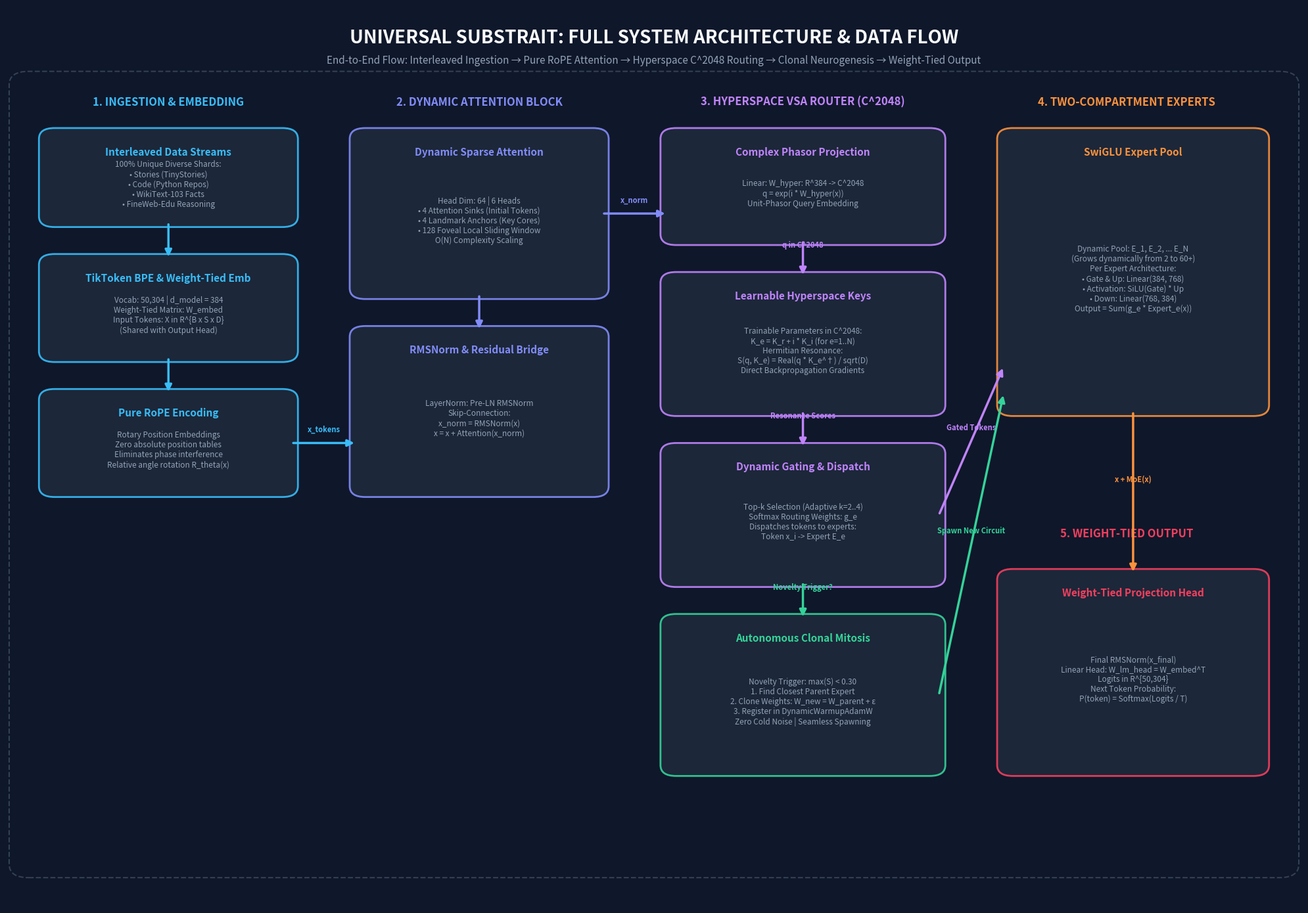

Source code (Python): (Note: this script raises an exception after producing the figure.)
"""
Generate High-Resolution Full System Architecture Flow Diagram.
"""

import os
import sys
import matplotlib
matplotlib.use("Agg")
import matplotlib.pyplot as plt
import matplotlib.patches as patches

def draw_system_architecture():
    fig, ax = plt.subplots(figsize=(20, 14), dpi=300)
    ax.set_xlim(0, 100)
    ax.set_ylim(0, 100)
    ax.axis("off")

    # Colors
    c_bg = "#0f172a"
    c_card_bg = "#1e293b"
    c_border = "#334155"
    c_data = "#38bdf8"
    c_attn = "#818cf8"
    c_hyper = "#c084fc"
    c_spawn = "#34d399"
    c_expert = "#fb923c"
    c_out = "#f43f5e"
    c_text = "#f8fafc"
    c_subtext = "#94a3b8"

    fig.patch.set_facecolor(c_bg)

    # Title
    ax.text(50, 96.5, "UNIVERSAL SUBSTRAIT: FULL SYSTEM ARCHITECTURE & DATA FLOW",
            fontsize=20, fontweight="bold", color=c_text, ha="center", va="center")
    ax.text(50, 94.0, "End-to-End Flow: Interleaved Ingestion → Pure RoPE Attention → Hyperspace C^2048 Routing → Clonal Neurogenesis → Weight-Tied Output",
            fontsize=11, color=c_subtext, ha="center", va="center")

    # Helper function for styled boxes
    def draw_box(x, y, w, h, title, subtitle, color, border_color=None, alpha=0.9):
        if border_color is None:
            border_color = color
        box = patches.FancyBboxPatch((x, y), w, h, boxstyle="round,pad=0.5,rounding_size=1.2",
                                     facecolor=c_card_bg, edgecolor=border_color, linewidth=2, alpha=alpha)
        ax.add_patch(box)
        ax.text(x + w/2, y + h - 2.2, title, fontsize=11, fontweight="bold", color=color, ha="center", va="center")
        if subtitle:
            ax.text(x + w/2, y + h/2 - 0.8, subtitle, fontsize=8.5, color=c_subtext, ha="center", va="center", wrap=True)

    def draw_arrow(x1, y1, x2, y2, color, label=""):
        ax.annotate("", xy=(x2, y2), xytext=(x1, y1),
                    arrowprops=dict(arrowstyle="-|>", color=color, lw=2.5, mutation_scale=15))
        if label:
            ax.text((x1 + x2)/2, (y1 + y2)/2 + 1.2, label, fontsize=8, color=color, fontweight="bold", ha="center")

    # 1. INPUT STREAMING & EMBEDDING (Left Column: x=3 to 22)
    # Header
    ax.text(12.5, 89, "1. INGESTION & EMBEDDING", fontsize=12, fontweight="bold", color=c_data, ha="center")
    draw_box(3, 76, 19, 10, "Interleaved Data Streams", "100% Unique Diverse Shards:\n• Stories (TinyStories)\n• Code (Python Repos)\n• WikiText-103 Facts\n• FineWeb-Edu Reasoning", c_data)
    draw_box(3, 61, 19, 11, "TikToken BPE & Weight-Tied Emb", "Vocab: 50,304 | d_model = 384\nWeight-Tied Matrix: W_embed\nInput Tokens: X in R^{B x S x D}\n(Shared with Output Head)", c_data)
    draw_box(3, 46, 19, 11, "Pure RoPE Encoding", "Rotary Position Embeddings\nZero absolute position tables\nEliminates phase interference\nRelative angle rotation R_theta(x)", c_data)

    draw_arrow(12.5, 76, 12.5, 72, c_data)
    draw_arrow(12.5, 61, 12.5, 57, c_data)

    # 2. TRANSFORMER ATTENTION (Column 2: x=27 to 46)
    ax.text(36.5, 89, "2. DYNAMIC ATTENTION BLOCK", fontsize=12, fontweight="bold", color=c_attn, ha="center")
    draw_box(27, 68, 19, 18, "Dynamic Sparse Attention", "Head Dim: 64 | 6 Heads\n• 4 Attention Sinks (Initial Tokens)\n• 4 Landmark Anchors (Key Cores)\n• 128 Foveal Local Sliding Window\nO(N) Complexity Scaling", c_attn)
    draw_box(27, 46, 19, 18, "RMSNorm & Residual Bridge", "LayerNorm: Pre-LN RMSNorm\nSkip-Connection:\nx_norm = RMSNorm(x)\nx = x + Attention(x_norm)", c_attn)

    draw_arrow(22, 51.5, 27, 51.5, c_data, "x_tokens")
    draw_arrow(36.5, 68, 36.5, 64, c_attn)

    # 3. HYPERSPACE ROUTING ENGINE (Column 3: x=51 to 72)
    ax.text(61.5, 89, "3. HYPERSPACE VSA ROUTER (C^2048)", fontsize=12, fontweight="bold", color=c_hyper, ha="center")
    draw_box(51, 74, 21, 12, "Complex Phasor Projection", "Linear: W_hyper: R^384 -> C^2048\nq = exp(i * W_hyper(x))\nUnit-Phasor Query Embedding", c_hyper)
    draw_box(51, 55, 21, 15, "Learnable Hyperspace Keys", "Trainable Parameters in C^2048:\nK_e = K_r + i * K_i (for e=1..N)\nHermitian Resonance:\nS(q, K_e) = Real(q * K_e^†) / sqrt(D)\nDirect Backpropagation Gradients", c_hyper)
    draw_box(51, 36, 21, 15, "Dynamic Gating & Dispatch", "Top-k Selection (Adaptive k=2..4)\nSoftmax Routing Weights: g_e\nDispatches tokens to experts:\nToken x_i -> Expert E_e", c_hyper)

    draw_arrow(46, 77, 51, 77, c_attn, "x_norm")
    draw_arrow(61.5, 74, 61.5, 70, c_hyper, "q in C^2048")
    draw_arrow(61.5, 55, 61.5, 51, c_hyper, "Resonance Scores")

    # 4. LIFELONG NEUROGENESIS & CLONAL MITOSIS (Bottom Box: x=51 to 72, y=14)
    draw_box(51, 15, 21, 17, "Autonomous Clonal Mitosis", "Novelty Trigger: max(S) < 0.30\n1. Find Closest Parent Expert\n2. Clone Weights: W_new = W_parent + ε\n3. Register in DynamicWarmupAdamW\nZero Cold Noise | Seamless Spawning", c_spawn, border_color=c_spawn)
    draw_arrow(61.5, 36, 61.5, 32, c_spawn, "Novelty Trigger?")

    # 5. DYNAMIC EXPERT COMPARTMENT (Column 4: x=77 to 96)
    ax.text(86.5, 89, "4. TWO-COMPARTMENT EXPERTS", fontsize=12, fontweight="bold", color=c_expert, ha="center")
    draw_box(77, 55, 20, 31, "SwiGLU Expert Pool", "Dynamic Pool: E_1, E_2, ... E_N\n(Grows dynamically from 2 to 60+)\nPer Expert Architecture:\n• Gate & Up: Linear(384, 768)\n• Activation: SiLU(Gate) * Up\n• Down: Linear(768, 384)\nOutput = Sum(g_e * Expert_e(x))", c_expert)
    
    draw_arrow(72, 43.5, 77, 60, c_hyper, "Gated Tokens")
    draw_arrow(72, 23.5, 77, 57, c_spawn, "Spawn New Circuit")

    # 6. OUTPUT STAGE (Top Right / Global Output: x=77 to 96, y=15 to 33)
    ax.text(86.5, 41, "5. WEIGHT-TIED OUTPUT", fontsize=12, fontweight="bold", color=c_out, ha="center")
    draw_box(77, 15, 20, 22, "Weight-Tied Projection Head", "Final RMSNorm(x_final)\nLinear Head: W_lm_head = W_embed^T\nLogits in R^{50,304}\nNext Token Probability:\nP(token) = Softmax(Logits / T)", c_out)

    draw_arrow(87, 55, 87, 37, c_expert, "x + MoE(x)")

    # Global Frame Box
    outer_box = patches.FancyBboxPatch((1, 4), 98, 88, boxstyle="round,pad=0.8,rounding_size=1.5",
                                       facecolor="none", edgecolor=c_border, linewidth=1.5, linestyle="--")
    ax.add_patch(outer_box)

    plt.tight_layout()
    out_path = "experiments/plots/full_system_architecture_flow.png"
    plt.savefig(out_path, facecolor=c_bg)
    plt.close()

    # Copy to brain artifacts folder
    import shutil
    brain_dir = r"C:\Users\Asta\.gemini\antigravity-ide\brain\0f00f3a4-e432-4a06-8006-7dfc2fa48c7a"
    shutil.copy(out_path, os.path.join(brain_dir, "full_system_architecture_flow.png"))
    print(f"[SAVED] High-resolution architecture flow diagram saved to: {out_path}")

if __name__ == "__main__":
    draw_system_architecture()
